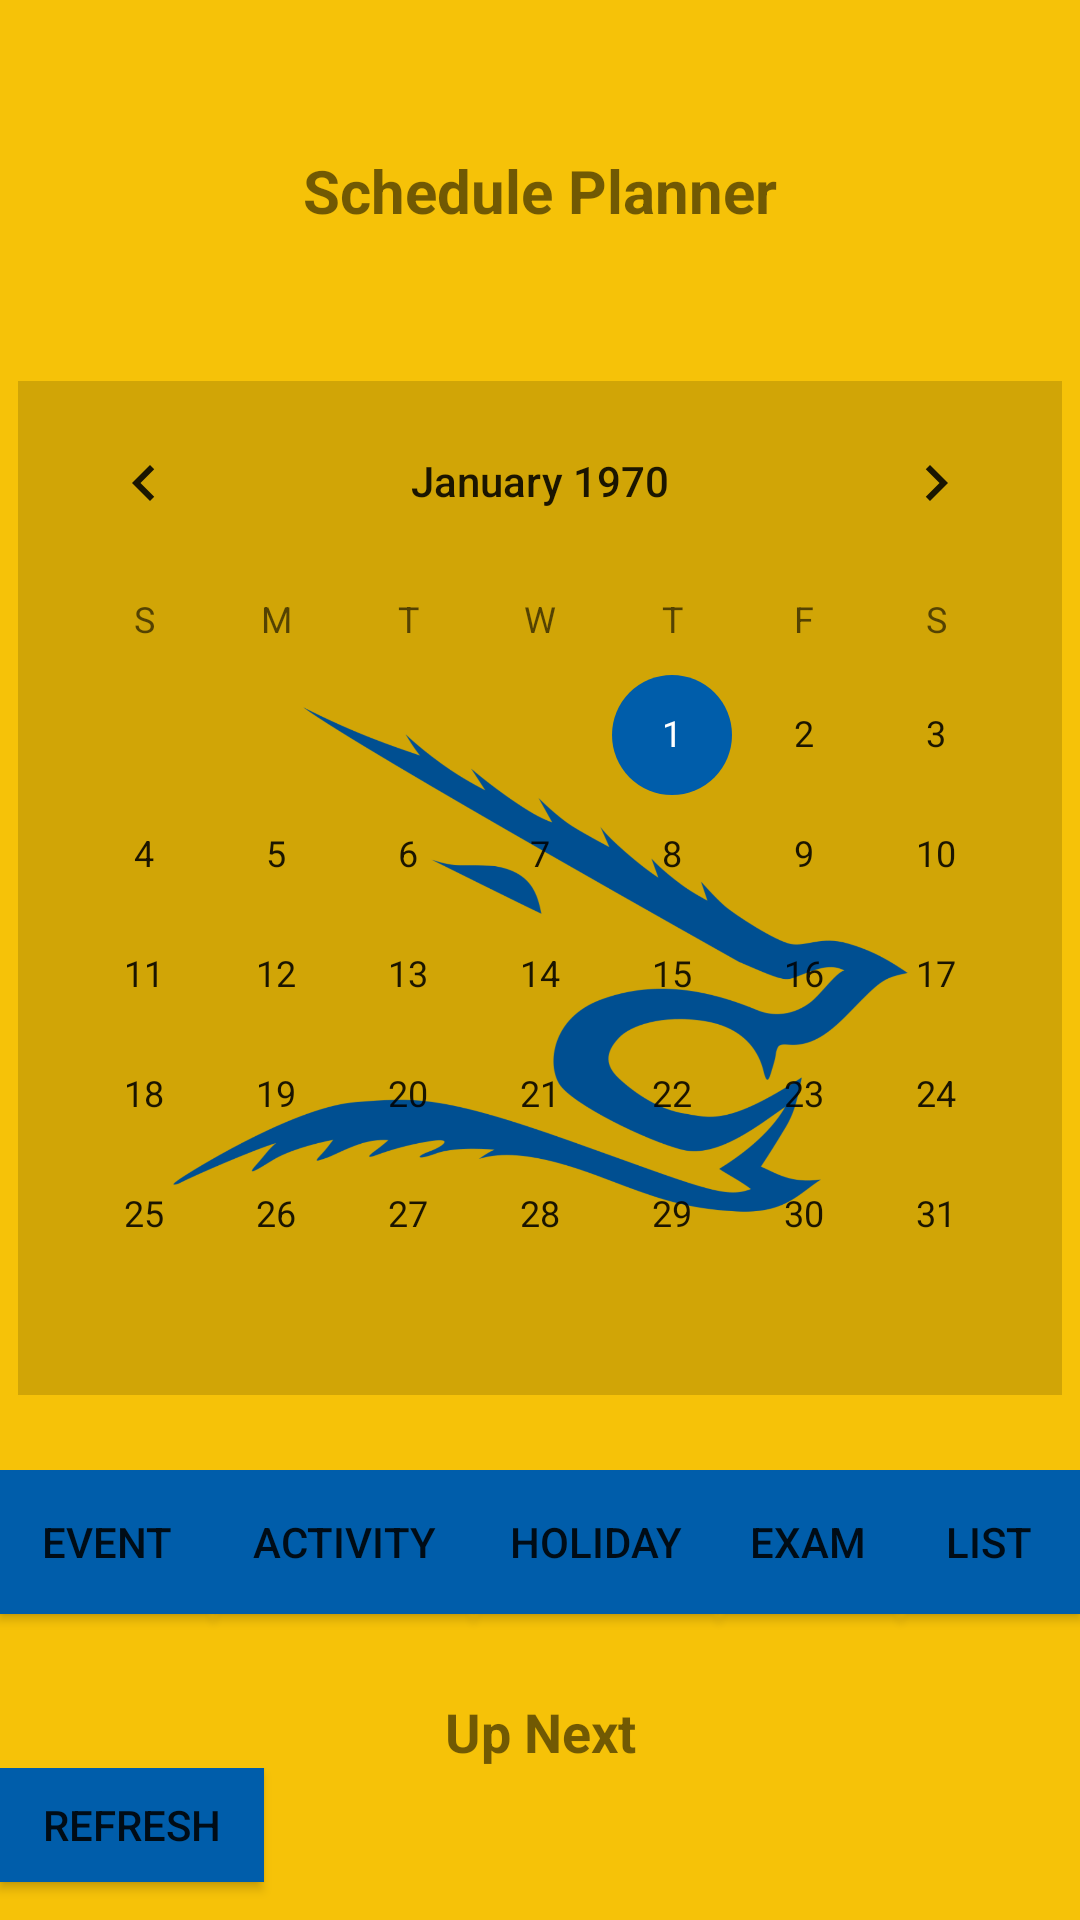

The Android layout XML behind this screen, and the referenced resources:
<!-- AndroidManifest.xml: application theme AppTheme -->
<!-- res/layout/activity_main.xml -->
<?xml version="1.0" encoding="utf-8"?>
<RelativeLayout
    xmlns:android="http://schemas.android.com/apk/res/android"
    xmlns:app="http://schemas.android.com/apk/res-auto"
    xmlns:tools="http://schemas.android.com/tools"
    android:layout_width="match_parent"
    android:layout_height="match_parent"
    tools:context=".MainActivity"
    android:background="@drawable/_k_gold_with_blue_tamuk_logo">

    <TextView
        android:id="@+id/textView"
        android:layout_width="wrap_content"
        android:layout_height="wrap_content"
        android:layout_alignParentTop="true"
        android:layout_centerHorizontal="true"
        android:layout_marginTop="50dp"
        android:layout_marginBottom="25dp"
        android:text="@string/title"
        android:textSize="20sp"
        android:textStyle="bold"/>

    <CalendarView
        android:id="@+id/calendarView"
        android:layout_width="wrap_content"
        android:layout_height="wrap_content"
        android:layout_below="@id/textView"
        android:layout_centerHorizontal="true"
        android:layout_marginTop="25dp"
        android:layout_marginBottom="25dp"
        android:background="#14000000" />

    <LinearLayout
        android:layout_width="match_parent"
        android:layout_height="wrap_content"
        android:layout_below="@id/calendarView"
        android:orientation="vertical">

        <LinearLayout
            android:layout_width="match_parent"
            android:layout_height="75dp"
            android:orientation="horizontal">

            <Button
                android:id="@+id/Events"
                android:layout_width="99dp"
                android:layout_height="wrap_content"
                android:layout_weight="1"
                android:text="@string/Events"
                android:background="@color/TamukBlue"/>

            <Button
                android:id="@+id/Activities"
                android:layout_width="114dp"
                android:layout_height="wrap_content"
                android:layout_weight="1"
                android:text="@string/Activity"
                android:background="@color/TamukBlue"/>

            <Button
                android:id="@+id/Holidays"
                android:layout_width="109dp"
                android:layout_height="wrap_content"
                android:layout_weight="1"
                android:text="@string/Holidays"
                android:background="@color/TamukBlue"/>

            <Button
                android:id="@+id/Exams"
                android:layout_width="wrap_content"
                android:layout_height="wrap_content"
                android:layout_weight="1"
                android:text="@string/Exams"
                android:background="@color/TamukBlue"/>

            <Button
                android:id="@+id/Lists"
                android:layout_width="wrap_content"
                android:layout_height="wrap_content"
                android:layout_weight="1"
                android:text="@string/Lists"
                android:background="@color/TamukBlue"/>
        </LinearLayout>

        <LinearLayout
            android:layout_width="match_parent"
            android:layout_height="match_parent"
            android:orientation="horizontal">

            <TextView
                android:id="@+id/upNextTitle"
                android:layout_width="match_parent"
                android:layout_height="wrap_content"
                android:layout_gravity="center_horizontal"
                android:layout_marginStart="25dp"
                android:layout_marginEnd="25dp"
                android:text="@string/upNextTitle"
                android:textAlignment="center"
                android:textSize="18sp"
                android:textStyle="bold" />

        </LinearLayout>

        <LinearLayout
            android:layout_width="match_parent"
            android:layout_height="82dp"
            android:orientation="horizontal">

            <Button
                android:id="@+id/refreshMain"
                android:layout_width="wrap_content"
                android:layout_height="38dp"
                android:text="@string/Refresh"
                android:background="@color/TamukBlue"/>

            <TextView
                android:id="@+id/nextEvent"
                android:layout_width="244dp"
                android:layout_height="wrap_content"
                android:layout_gravity="bottom|center_horizontal"
                android:layout_marginTop="5dp"
                android:layout_marginBottom="5dp"
                android:hint="@string/scheduled"
                android:textAlignment="center" />

        </LinearLayout>

    </LinearLayout>


</RelativeLayout>
<!-- resources referenced by this layout -->
<resources>
  <color name="TamukBlue">#005daa</color>
  <!-- drawable _k_gold_with_blue_tamuk_logo: png bitmap (drawable, 297177 bytes) -->
  <string name="Activity">Activity</string>
  <string name="Events">Event</string>
  <string name="Exams">Exam</string>
  <string name="Holidays">Holiday</string>
  <string name="Lists">List</string>
  <string name="Refresh">Refresh</string>
  <string name="scheduled">      You Have Nothing Scheduled</string>
  <string name="title">Schedule Planner</string>
  <string name="upNextTitle">Up Next</string>
  <style name="AppTheme" parent="Theme.AppCompat.Light.DarkActionBar">
          
          <item name="colorPrimary">@color/TamukGold</item>
          <item name="colorPrimaryDark">@color/colorPrimaryDark</item>
          <item name="colorAccent">@color/TamukBlue</item>
      </style>
  <color name="TamukGold">#f6c208</color>
  <color name="colorPrimaryDark">#3700B3</color>
</resources>
